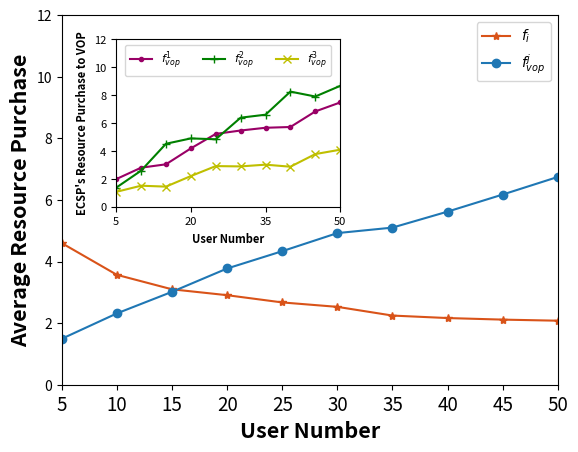

Here is the Python script that generated this plot:
import matplotlib.pyplot as plt
from matplotlib.ticker import MultipleLocator
from matplotlib.ticker import FuncFormatter
import numpy as np
# 四组数据
np.set_printoptions(precision=16)

U_user_v, U_S_t_v = [4.597423187598625, 3.5678074074074067, 3.0976765188834134, 2.9069000760291077, 2.671810606060606,
                     2.528101587301587, 2.245374348569836, 2.1645899448649644, 2.113898474618654, 2.078565800180203], [
                        1.4920704135791139, 2.315827716320445, 3.0160057942184064, 3.773678957854967,
                        4.3356131977736645, 4.922895641492554, 5.101074360136173, 5.620053917744894, 6.174495722051909,
                        6.745880417143311]

Resouce_ECSP = np.array([[1.9992341482024836, 1.3885941464116458, 1.088382946123212],
                [2.815600666991946, 2.6031707038663354, 1.5287117781030535],
                [3.0583202535547045, 4.5255886982059135, 1.4641084308946013],
                [4.1948885193836, 4.908488030735567, 2.2176603234457346],
                [5.230141140358704, 4.846146959068232, 2.9305514938940576],
                [5.472198579314881, 6.3880992896574345, 2.9083890555053458],
                [5.668288675215482, 6.601635983388853, 3.033298421804183],
                [5.722900697929706, 8.250837322144925, 2.8864237331600506],
                [6.8343085948944164, 7.900218813576224, 3.788959757685088],
                [7.476594265965723, 8.66043401641004, 4.100612969054168]])

# -----------------------------------主图
# 自定义刻度标签格式函数
def format_func(value, tick_number):
    return f"{value:.0f}"
x_major_locator = MultipleLocator(3)
# 创建一个大的图形和主图
fig, ax = plt.subplots()
# 绘制折线图
ax.plot(range(len(U_user_v)), U_user_v, label='$f_i$', marker='*', color='#d95319')
ax.plot(range(len(U_S_t_v)), U_S_t_v, label='$f^{j}_{vop}$', marker='o')
ax.set_xlim(0, 9)
ax.set_ylim(0, 12)
# 添加标题和轴标签
ax.set_xlabel('User Number', fontweight='bold', fontsize=15.5)
ax.set_ylabel('Average Resource Purchase', fontweight='bold', fontsize=15.5)
ax.set_xticks(range(len(U_user_v)), range(5, 55, 5), fontsize=13.5)  # 修改x轴刻度字体大小
# 添加主图的标签和图例
ax.legend()

# -----------------------------------子图 创建子图并调整位置
left, bottom, width, height = 0.21, 0.48, 0.35, 0.35
ax_inset = fig.add_axes([left, bottom, width, height])  # left, bottom, width, height

# 绘制子图中的三条曲线
ax_inset.plot(range(len(Resouce_ECSP[:, 0])), Resouce_ECSP[:, 0], label='$f^{1}_{vop}$', marker='.', color='#990066')
ax_inset.plot(range(len(Resouce_ECSP[:, 0])), Resouce_ECSP[:, 1], label='$f^{2}_{vop}$', marker='+', color='green')
ax_inset.plot(range(len(Resouce_ECSP[:, 0])), Resouce_ECSP[:, 2], label='$f^{3}_{vop}$', marker='x', color='y')

ax_inset.set_xlim(0, 9)
ax_inset.set_ylim(0, 12)
# 添加标题和轴标签
ax_inset.set_xlabel('User Number', fontweight='bold', fontsize=8)
ax_inset.set_ylabel('ECSP\'s Resource Purchase to VOP', fontweight='bold', fontsize=8)
ax_inset.set_xticks(range(len(U_user_v)), range(5, 55, 5), fontsize=8)  # 修改x轴刻度字体大小
# 设置y轴刻度字体大小
ax_inset.tick_params(axis='y', labelsize=8)
ax_inset.yaxis.set_major_formatter(FuncFormatter(format_func))
# 设置x轴刻度间隔为3
ax_inset.xaxis.set_major_locator(x_major_locator)
# 设置y轴刻度间隔为2
ax_inset.yaxis.set_major_locator( MultipleLocator(2))
ax_inset.legend(loc='upper center', ncol=3,fontsize=8)
# 显示图形
plt.show()
# 保存图像时设置dpi参数
# fig.savefig("Fig_4c.png", dpi=300)